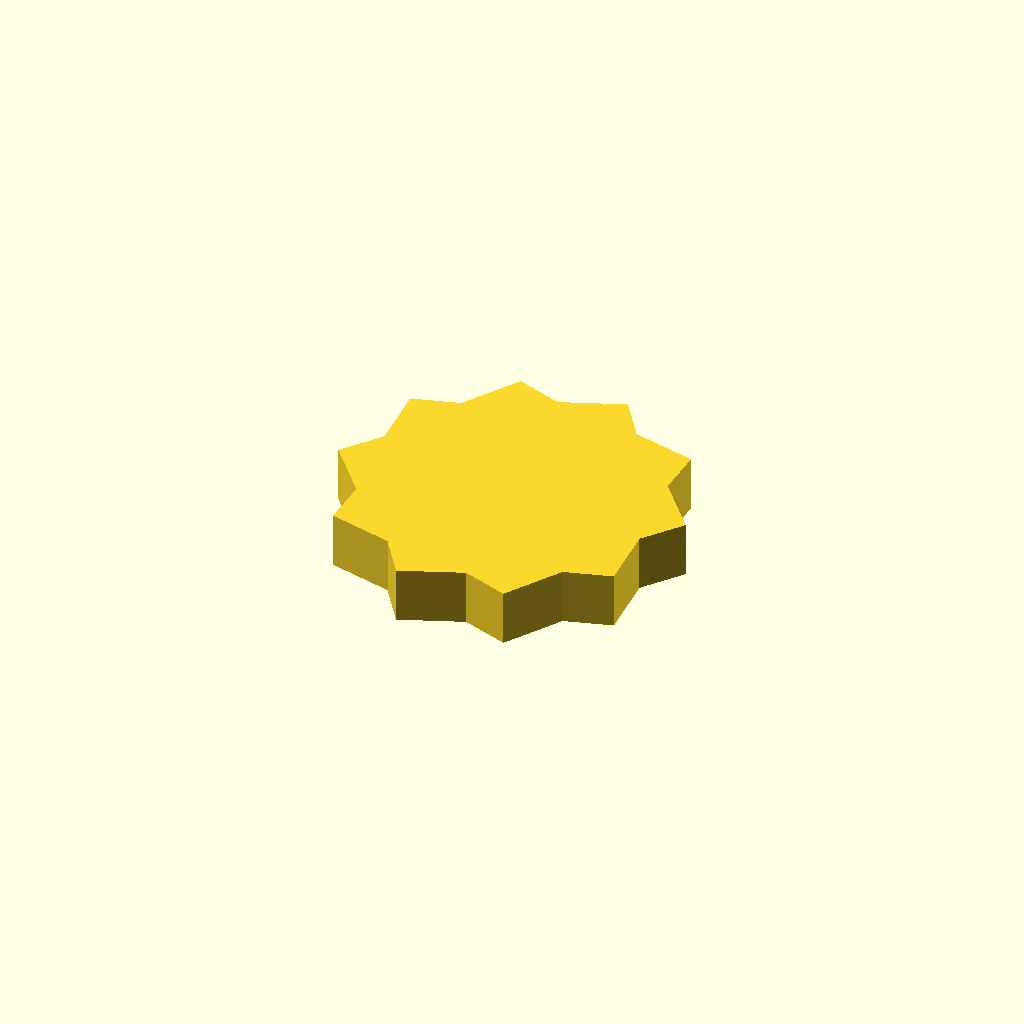
Cell 1: rendered with the file's own defaults.
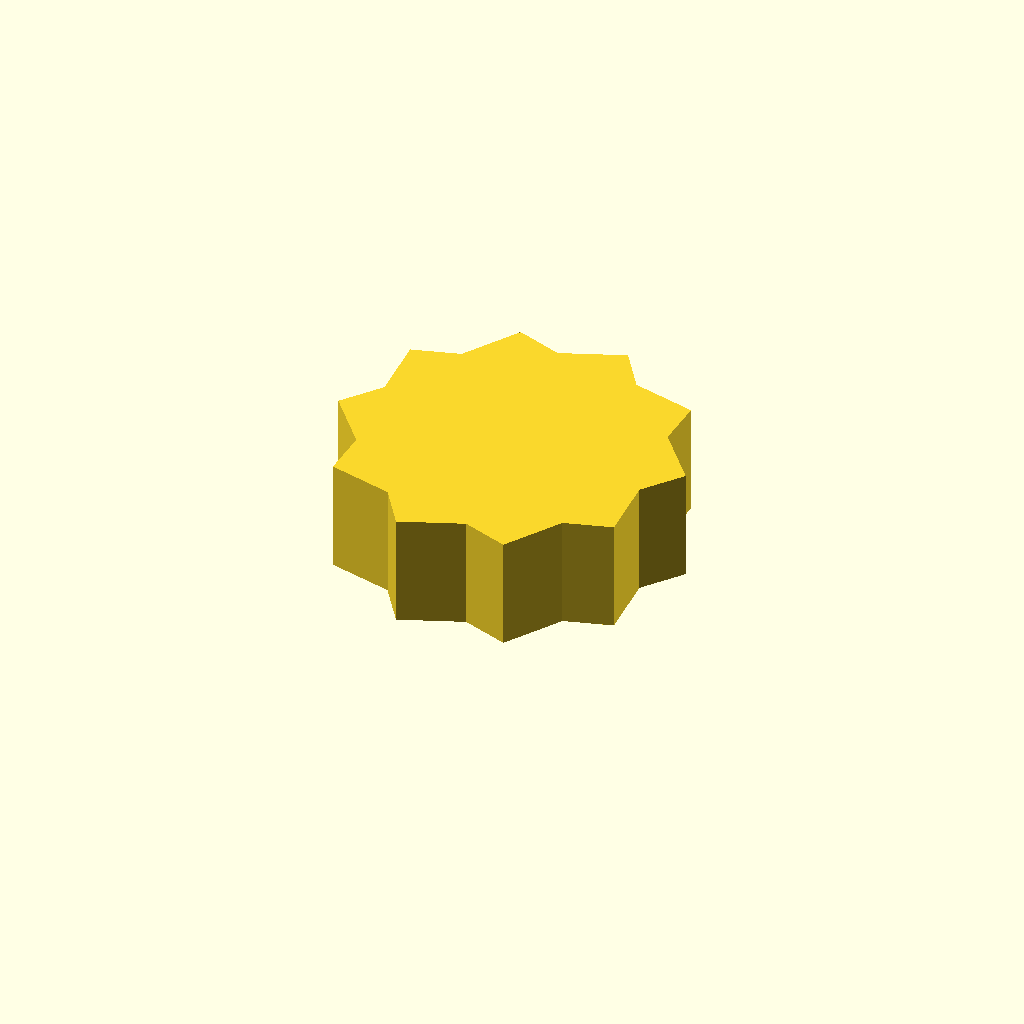
Cell 2: the same model with profile_height = 20.
All cells are drawn from one camera (rotation 55°, 0°, 25°, orthographic, colour scheme Cornfield), so only the parameter changes between them.
Source of the model, optional_data/data/sketch1/sprockets/part_0043.scad:
$fn = 32;

// ----------------------------------------------------------------------
// Chain sprocket: 10 teeth, 26 mm root radius
// ----------------------------------------------------------------------

// --- parameters (mm) ---
profile_height = 10;      // extrusion height
profile_points = 20;      // points of the closed outline

profile = [[56.511, 25.57], [61.824, 32.456], [54.296, 41.486], [54.548, 50.179], [43.15, 53.06], [38.243, 60.241], [27.329, 55.873], [19.139, 58.798], [12.877, 48.849], [4.531, 46.401], [5.313, 34.671], [0, 27.785], [7.527, 18.756], [7.276, 10.062], [18.674, 7.181], [23.58, 0], [34.494, 4.369], [42.685, 1.443], [48.947, 11.393], [57.293, 13.84]];  // single closed polygon, 20 points, counter clockwise

// --- the one profile operation ---
linear_extrude(height = profile_height) polygon(points = profile);
Parameter table extracted from the source (name, type, default, range or options):
profile_height: number, default 10
profile_points: number, default 20
